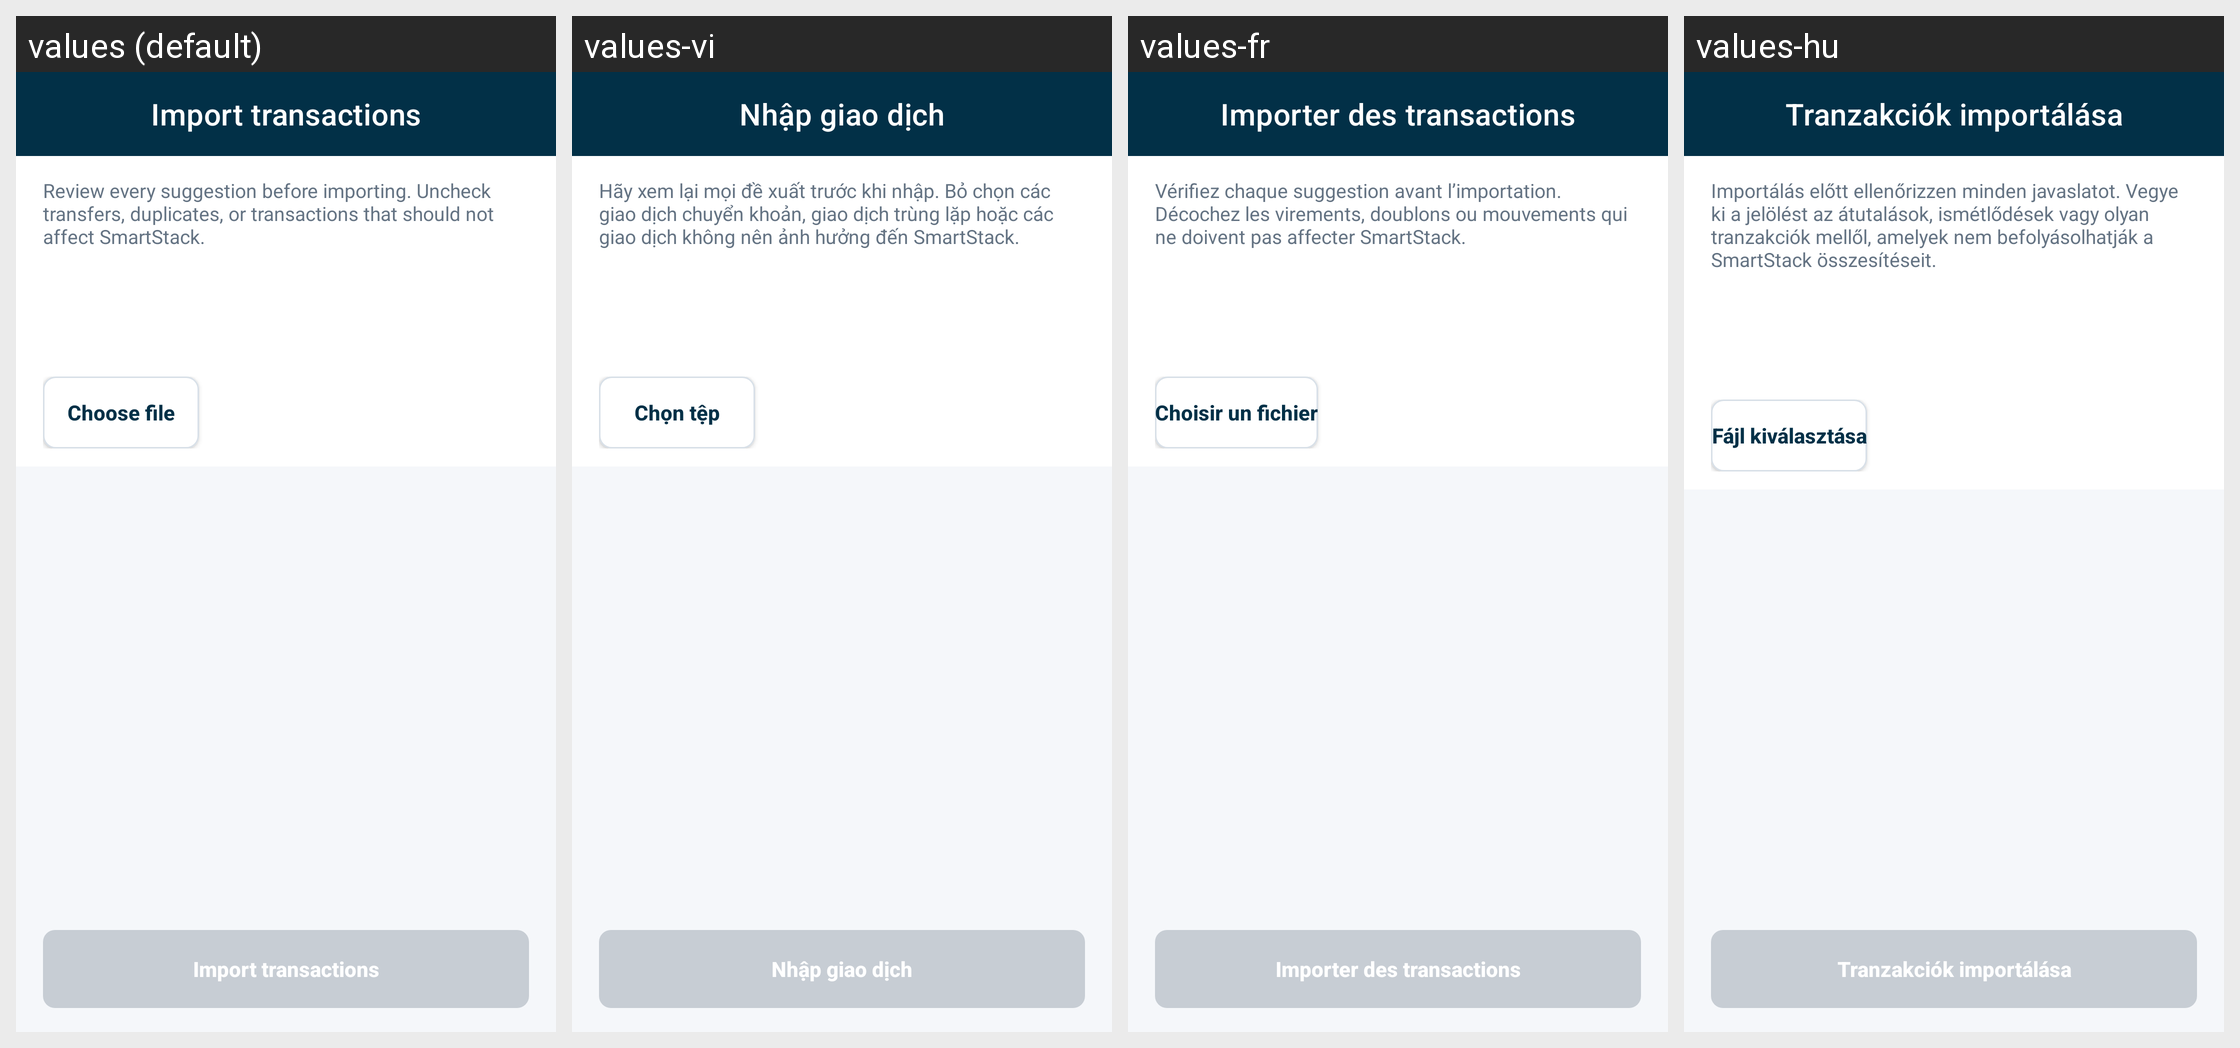

Locale-by-locale string values for the Android screen shown in this grid:
Android screen res/layout/activity_import_transactions.xml rendered under 4 locales, left to right: values (default), values-vi, values-fr, values-hu. Device: Nexus 5 (rendered at 1080×1920; each locale shown at half size, 540×960, under a caption strip naming it); theme Theme.SmartStackBills.
Other locales in the repository, not shown: values-cs, values-de, values-es, values-in, values-it, values-nl, values-pl, values-pt, values-ro, values-tr.
Strings drawn on this screen, with the default value and each locale's value (text and hints the layout hard-codes, and strings that could not be matched under every locale, appear in the picture but are not listed):

import_transactions
  values: Import transactions
  values-vi: Nhập giao dịch
  values-fr: Importer des transactions
  values-hu: Tranzakciók importálása

import_review_explanation
  values: Review every suggestion before importing. Uncheck transfers, duplicates, or transactions that should not affect SmartStack.
  values-vi: Hãy xem lại mọi đề xuất trước khi nhập. Bỏ chọn các giao dịch chuyển khoản, giao dịch trùng lặp hoặc các giao dịch không nên ảnh hưởng đến SmartStack.
  values-fr: Vérifiez chaque suggestion avant l’importation. Décochez les virements, doublons ou mouvements qui ne doivent pas affecter SmartStack.
  values-hu: Importálás előtt ellenőrizzen minden javaslatot. Vegye ki a jelölést az átutalások, ismétlődések vagy olyan tranzakciók mellől, amelyek nem befolyásolhatják a SmartStack összesítéseit.

choose_file
  values: Choose file
  values-vi: Chọn tệp
  values-fr: Choisir un fichier
  values-hu: Fájl kiválasztása
